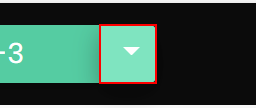
Workflow: Futbin11_SelectFormation

Step 1: click on the button 'formation' in window 'FIFA 22 Squad Builder*' (msedge.exe)

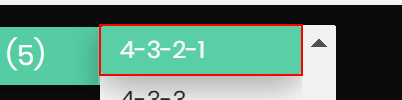
Step 2: click on the link '*{0}*' in window 'FIFA 22 Squad Builder*' (msedge.exe)
